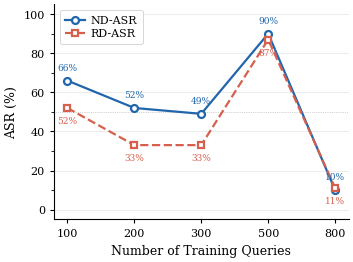

Write Python code to recreate this figure. (Note: this script raises an exception after producing the figure.)
"""
논문용 훈련 쿼리 수 Ablation 선그래프
  - x축: 훈련 쿼리 수 (100, 200, 300, 500, 800)
  - y축: ASR (%)
  - 두 라인: ND-ASR (No Defense), RD-ASR (RAGDefender)
  - 출력: q_ablation_fullcorpus.pdf / .png (300 dpi)
"""

import os
import matplotlib
matplotlib.use("Agg")
import matplotlib.pyplot as plt
import matplotlib.ticker as ticker
import numpy as np

# ── 데이터 ──────────────────────────────────────────────
# randomq300은 훈련 실패(n_valid=0)이므로 randomq300_v2 사용
x_vals  = [100, 200, 300, 500, 800]
nd_vals = [66,  52,  49,  90,  10]   # ND-ASR (%)
rd_vals = [52,  33,  33,  87,  11]   # RD-ASR (%)

x_labels = ["100", "200", "300", "500", "800"]

# ── 스타일 설정 ──────────────────────────────────────────
plt.rcParams.update({
    "font.family":       "serif",
    "font.serif":        ["Times New Roman", "DejaVu Serif"],
    "font.size":         9,
    "axes.titlesize":    10,
    "axes.labelsize":    9,
    "xtick.labelsize":   8,
    "ytick.labelsize":   8,
    "legend.fontsize":   8,
    "lines.linewidth":   1.6,
    "lines.markersize":  6,
    "axes.linewidth":    0.8,
    "xtick.major.width": 0.8,
    "ytick.major.width": 0.8,
    "xtick.major.size":  3,
    "ytick.major.size":  3,
    "axes.spines.top":   False,
    "axes.spines.right": False,
    "figure.dpi":        300,
    "savefig.dpi":       300,
    "savefig.bbox":      "tight",
    "savefig.pad_inches": 0.05,
})

# ── 그림 크기 (ACL/EMNLP 단컬럼: ~3.3인치) ──────────────
fig, ax = plt.subplots(figsize=(3.5, 2.6))

x_pos = np.arange(len(x_vals))

# ND-ASR
ax.plot(x_pos, nd_vals,
        color="#2166AC", marker="o", markersize=5,
        linewidth=1.6, label="ND-ASR", zorder=3,
        markerfacecolor="white", markeredgewidth=1.6)

# RD-ASR
ax.plot(x_pos, rd_vals,
        color="#D6604D", marker="s", markersize=5,
        linewidth=1.6, label="RD-ASR", zorder=3,
        markerfacecolor="white", markeredgewidth=1.6,
        linestyle="--")

# 값 레이블: ND는 항상 위, RD는 항상 아래 → 겹침 없음
# q500(90↔87), q800(10↔11) 근접 포인트도 자연스럽게 분리됨
for i, (nd, rd) in enumerate(zip(nd_vals, rd_vals)):
    ax.annotate(f"{nd}%", xy=(x_pos[i], nd),
                xytext=(0, 6), textcoords="offset points",
                ha="center", va="bottom", fontsize=6.5, color="#2166AC")
    ax.annotate(f"{rd}%", xy=(x_pos[i], rd),
                xytext=(0, -6), textcoords="offset points",
                ha="center", va="top", fontsize=6.5, color="#D6604D")

# 수평 기준선 (보조)
ax.axhline(y=50, color="#AAAAAA", linewidth=0.5, linestyle=":", zorder=1)

# x축
ax.set_xticks(x_pos)
ax.set_xticklabels(x_labels)
ax.set_xlabel("Number of Training Queries", labelpad=4)

# y축
ax.set_ylim(-5, 105)
ax.yaxis.set_major_locator(ticker.MultipleLocator(20))
ax.yaxis.set_minor_locator(ticker.MultipleLocator(10))
ax.set_ylabel("ASR (%)", labelpad=4)

# 격자
ax.yaxis.grid(True, linewidth=0.4, color="#DDDDDD", zorder=0)
ax.set_axisbelow(True)

# 범례
leg = ax.legend(loc="upper left", frameon=True, framealpha=0.9,
                edgecolor="#CCCCCC", handlelength=1.8,
                handletextpad=0.5, borderpad=0.5,
                labelspacing=0.3)
leg.get_frame().set_linewidth(0.6)


plt.tight_layout(pad=0.3)

# ── 저장 ────────────────────────────────────────────────
out_dir = os.path.dirname(os.path.abspath(__file__))
pdf_path = os.path.join(out_dir, "q_ablation_fullcorpus.pdf")
png_path = os.path.join(out_dir, "q_ablation_fullcorpus.png")

fig.savefig(pdf_path)
fig.savefig(png_path)

print(f"[saved] {pdf_path}")
print(f"[saved] {png_path}")
